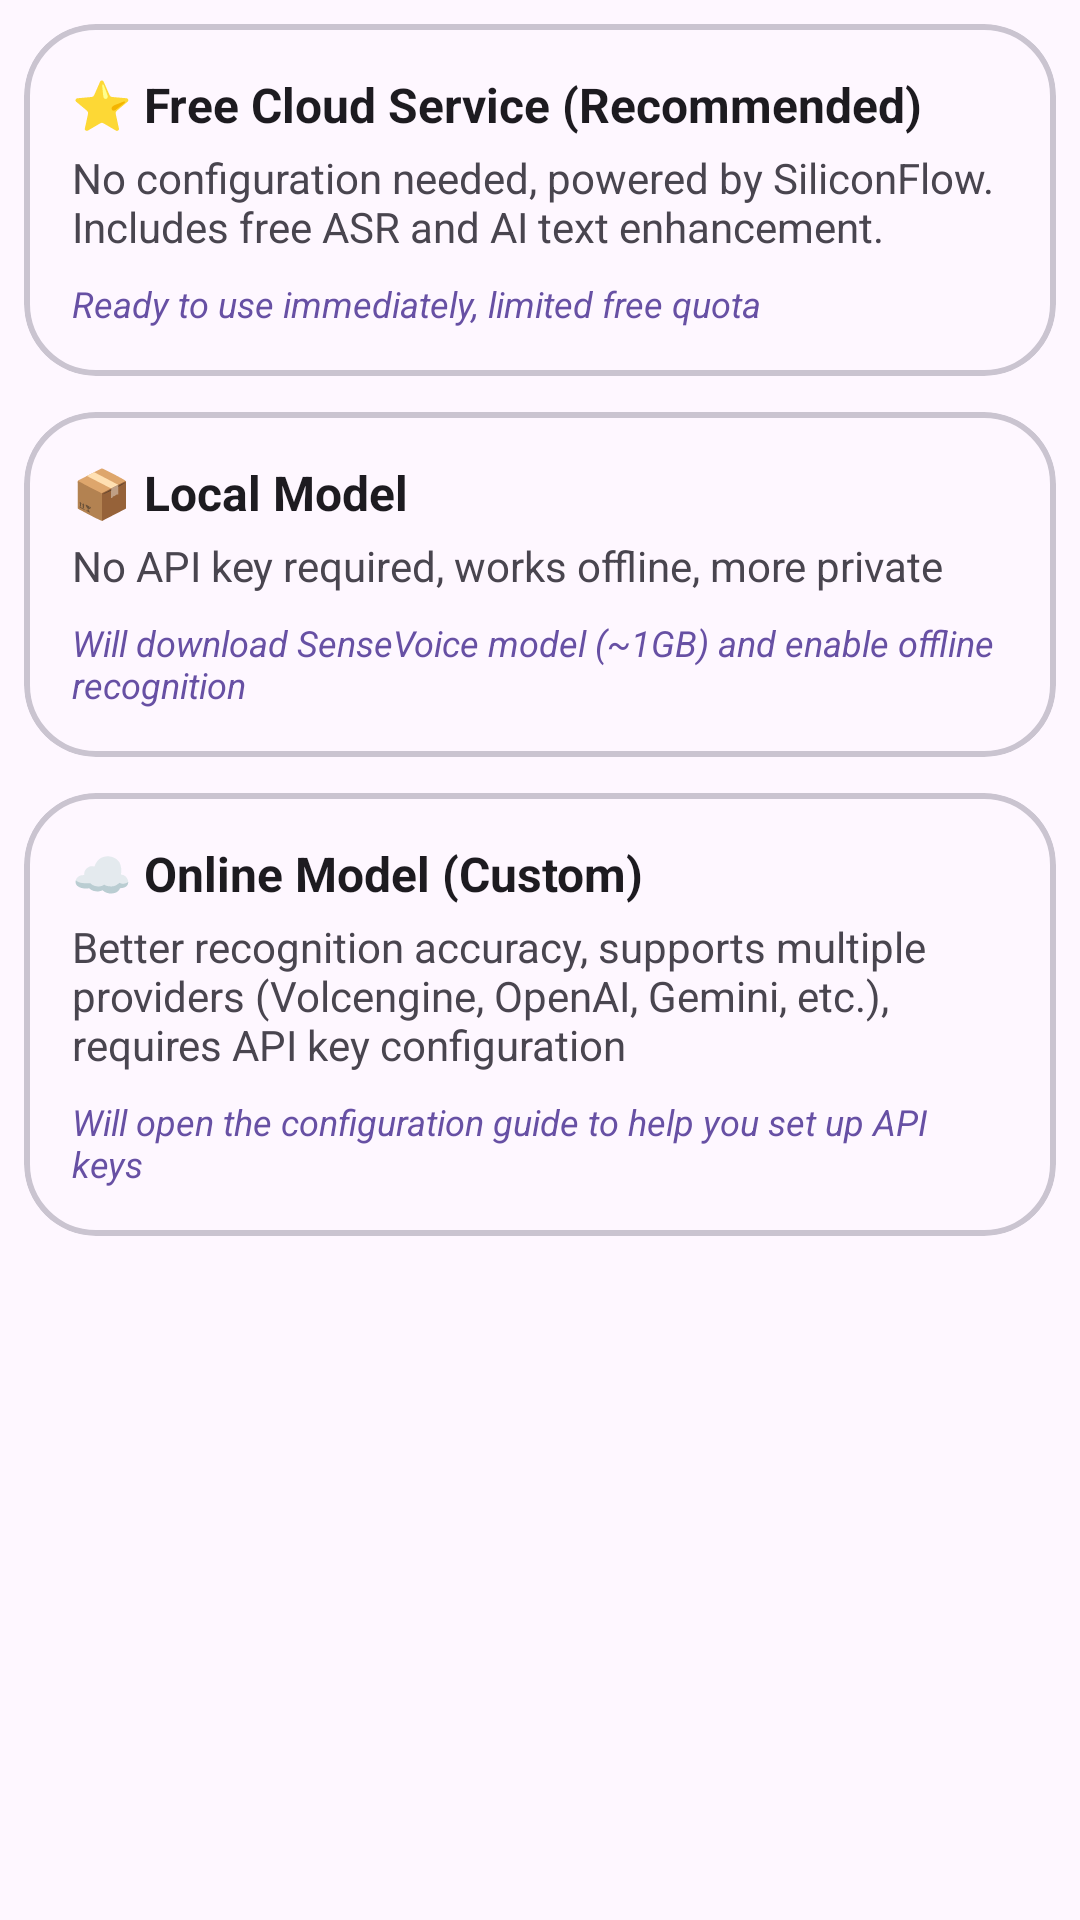

This screen was rendered from an Android layout file. Write that file and the resources it references.
<!-- AndroidManifest.xml: application theme Theme.ASRKeyboard -->
<!-- res/layout/dialog_model_selection.xml -->
<?xml version="1.0" encoding="utf-8"?>
<LinearLayout xmlns:android="http://schemas.android.com/apk/res/android"
    xmlns:app="http://schemas.android.com/apk/res-auto"
    android:layout_width="match_parent"
    android:layout_height="wrap_content"
    android:orientation="vertical"
    android:paddingStart="8dp"
    android:paddingEnd="8dp"
    android:paddingTop="8dp"
    android:paddingBottom="8dp">

    
    <com.google.android.material.card.MaterialCardView
        android:id="@+id/cardSiliconFlowFree"
        style="@style/DialogSelectionCard"
        android:checked="true">

        <LinearLayout
            style="@style/DialogCardContent">

            <TextView
                style="@style/DialogCardTitle"
                android:text="@string/model_guide_option_sf_free" />

            <TextView
                style="@style/DialogCardDesc"
                android:text="@string/model_guide_option_sf_free_desc" />

            <TextView
                style="@style/DialogCardAction"
                android:text="@string/model_guide_option_sf_free_action" />

        </LinearLayout>

    </com.google.android.material.card.MaterialCardView>

    
    <com.google.android.material.card.MaterialCardView
        android:id="@+id/cardLocalModel"
        style="@style/DialogSelectionCard"
        android:checked="false">

        <LinearLayout
            style="@style/DialogCardContent">

            <TextView
                style="@style/DialogCardTitle"
                android:text="@string/model_guide_option_local" />

            <TextView
                style="@style/DialogCardDesc"
                android:text="@string/model_guide_option_local_desc" />

            <TextView
                style="@style/DialogCardAction"
                android:text="@string/model_guide_option_local_action" />

        </LinearLayout>

    </com.google.android.material.card.MaterialCardView>

    
    <com.google.android.material.card.MaterialCardView
        android:id="@+id/cardOnlineModel"
        style="@style/DialogSelectionCard">

        <LinearLayout
            style="@style/DialogCardContent">

            <TextView
                style="@style/DialogCardTitle"
                android:text="@string/model_guide_option_online" />

            <TextView
                style="@style/DialogCardDesc"
                android:text="@string/model_guide_option_online_desc" />

            <TextView
                style="@style/DialogCardAction"
                android:text="@string/model_guide_option_online_action" />

        </LinearLayout>

    </com.google.android.material.card.MaterialCardView>

</LinearLayout>
<!-- resources referenced by this layout -->
<resources>
  <string name="model_guide_option_local">📦 Local Model</string>
  <string name="model_guide_option_local_action">Will download SenseVoice model (~1GB) and enable offline recognition</string>
  <string name="model_guide_option_local_desc">No API key required, works offline, more private</string>
  <string name="model_guide_option_online">☁️ Online Model (Custom)</string>
  <string name="model_guide_option_online_action">Will open the configuration guide to help you set up API keys</string>
  <string name="model_guide_option_online_desc">Better recognition accuracy, supports multiple providers (Volcengine, OpenAI, Gemini, etc.), requires API key configuration</string>
  <string name="model_guide_option_sf_free">⭐ Free Cloud Service (Recommended)</string>
  <string name="model_guide_option_sf_free_action">Ready to use immediately, limited free quota</string>
  <string name="model_guide_option_sf_free_desc">No configuration needed, powered by SiliconFlow. Includes free ASR and AI text enhancement.</string>
  <style name="DialogCardAction">
          <item name="android:layout_width">match_parent</item>
          <item name="android:layout_height">wrap_content</item>
          <item name="android:layout_marginTop">8dp</item>
          <item name="android:textSize">12sp</item>
          <item name="android:textColor">?attr/colorPrimary</item>
          <item name="android:textStyle">italic</item>
      </style>
  <style name="DialogCardContent">
          <item name="android:layout_width">match_parent</item>
          <item name="android:layout_height">wrap_content</item>
          <item name="android:orientation">vertical</item>
          <item name="android:padding">16dp</item>
      </style>
  <style name="DialogCardDesc">
          <item name="android:layout_width">match_parent</item>
          <item name="android:layout_height">wrap_content</item>
          <item name="android:layout_marginTop">4dp</item>
          <item name="android:textSize">14sp</item>
          <item name="android:textColor">?attr/colorOnSurfaceVariant</item>
      </style>
  <style name="DialogCardTitle">
          <item name="android:layout_width">match_parent</item>
          <item name="android:layout_height">wrap_content</item>
          <item name="android:textSize">16sp</item>
          <item name="android:textStyle">bold</item>
          <item name="android:textColor">?attr/colorOnSurface</item>
      </style>
  <style name="DialogSelectionCard" parent="Widget.Material3.CardView.Outlined">
          <item name="android:layout_width">match_parent</item>
          <item name="android:layout_height">wrap_content</item>
          <item name="android:layout_marginBottom">12dp</item>
          <item name="android:clickable">true</item>
          <item name="android:focusable">true</item>
          <item name="android:checkable">true</item>
          <item name="cardCornerRadius">24dp</item>
          <item name="strokeWidth">2dp</item>
          <item name="checkedIcon">@null</item>
      </style>
  <style name="Theme.ASRKeyboard" parent="Theme.Material3.DayNight.NoActionBar">
          
          <item name="android:windowSoftInputMode">adjustResize</item>
          
          <item name="android:windowSplashScreenBackground">@color/splash_background</item>
          <item name="android:windowSplashScreenAnimatedIcon">@drawable/ic_launcher_foreground</item>
          <item name="android:windowSplashScreenIconBackgroundColor">@android:color/transparent</item>
      </style>
  <color name="splash_background">@color/ic_launcher_background_color</color>
  <color name="ic_launcher_background_color">#FCFCFC</color>
</resources>
